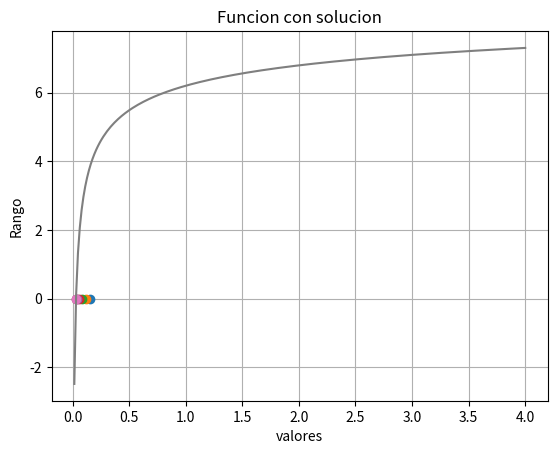
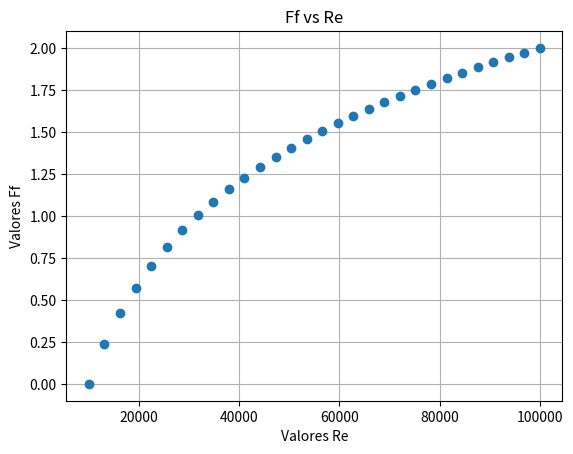
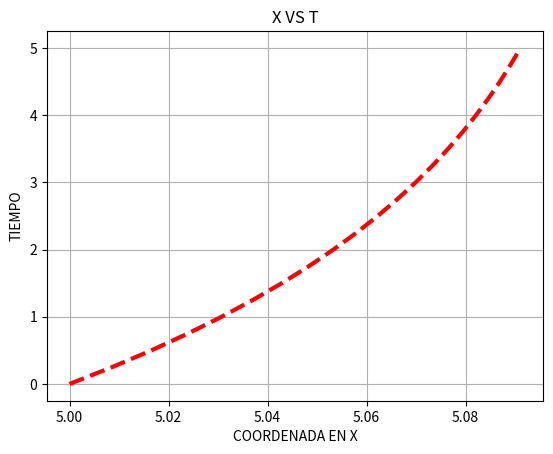
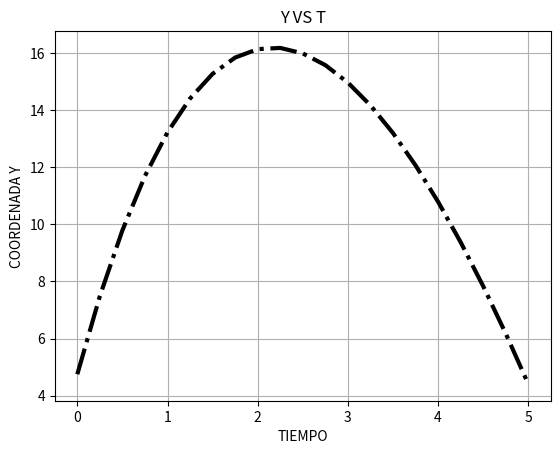
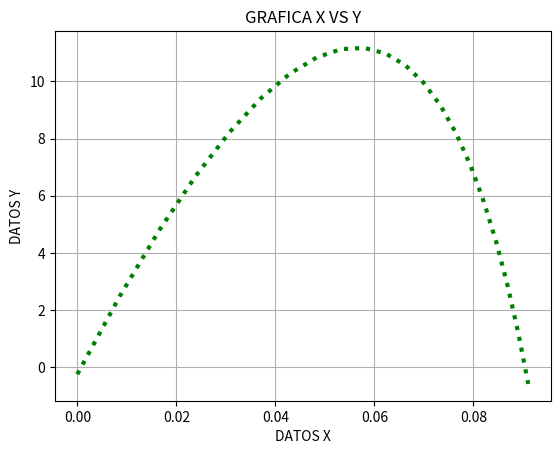
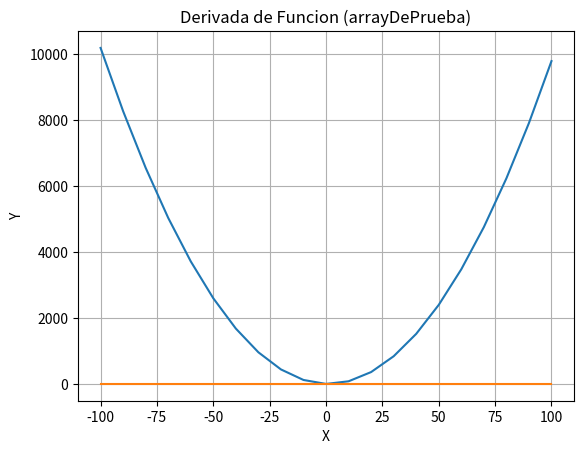
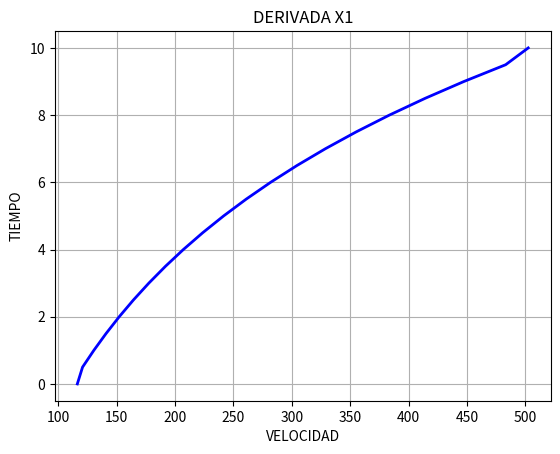
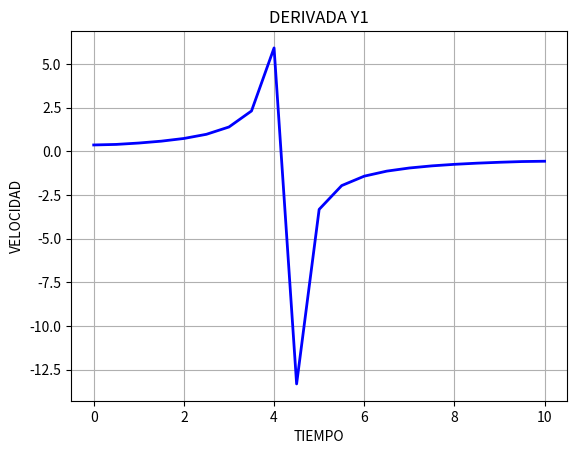
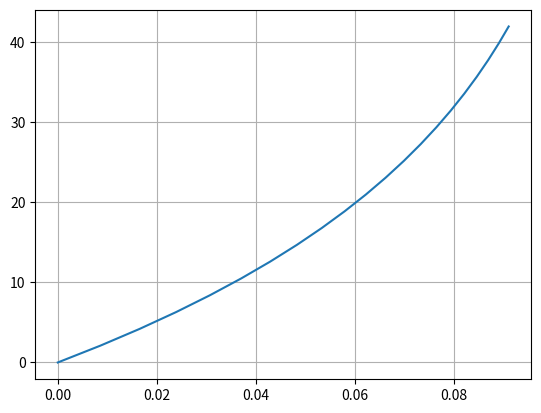
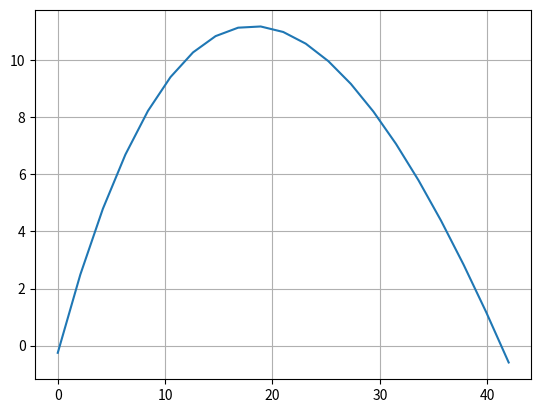
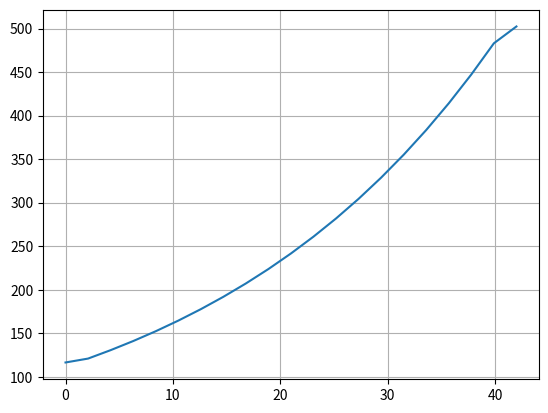
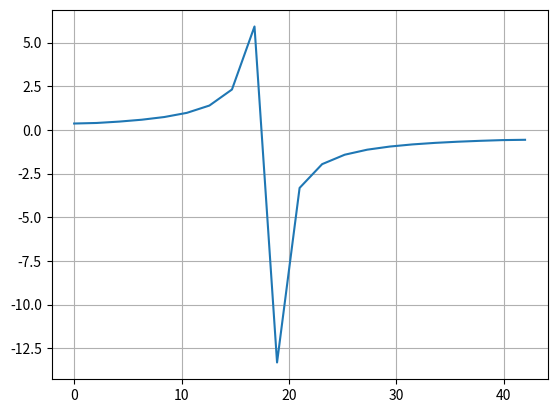

Write Python code to recreate these figures, in order.
""" 

parcial programacion

[redacted]

"""

# modulos 

import numpy as np 
import matplotlib.pyplot as plt 

#estimacion inicial  / punto principal 

x = 0.2

#valores de Re

d = 1e4
d2 = 1e5
d3 = 1e6

#valores particulares tomados por mi 

x2 = 0.1e-5
d1 = 1e2
x3 = 0

# funciones 

funcion_1 = lambda x: -2 * np.log10(2.51 / (d * np.sqrt(x))) - 1/np.sqrt(x)
funcion_2 = lambda x: -2 * np.log10(2.51 / (d2 * np.sqrt(x))) - 1/np.sqrt(x)
funcion_3 = lambda x: -2 * np.log10(2.51 / (d3 * np.sqrt(x))) - 1/np.sqrt(x)


#derivada de la funcion 

def devFuncion_1():
    
    x3 = x - ((d1-x2)/(funcion_1(d1)-funcion_1(x2))) * funcion_1(x2)
    
    return x3


# residual 

res = 1e-3

#numero de iteraciones maximas

nmax = 100


#ciclo para newthonrapshon

for k in range (0,nmax):
    
    x -= funcion_1(x)/devFuncion_1()
    
    print("Iteraciones :",k," // ",x-1)
    
    if (np.absolute(funcion_1(x)) < res):
        print("Iteraciones :",k+1," // ",x, "ES UNA BUENA ESTIMACION")
        break
    plt.plot(x,0,'o')

    k += k
    

#grafica de funcion con solucion de derivada

plt.Figure()
x1 = np.linspace(0,4,250)    
y1 = funcion_1(x1)
plt.grid()
plt.title("Funcion con solucion")
plt.plot(x1,y1)
plt.xlabel("valores")
plt.ylabel("Rango")

# grafica de datos obtenidos de Ff vs valore de Re

plt.figure()
d = np.linspace(1e4,1e5,30)
plt.title("Ff vs Re")
plt.grid()
plt.plot(d,funcion_1(x),'o')
plt.xlabel("Valores Re")
plt.ylabel("Valores Ff")



""" Punto dos """


# Parametros 

x0 = 1 #metros
y0 = 1 # metros 
xf = 10 # metros 
yf = 2 # metros 
T = 5 # segundos
g = 9.81 # m/s  


# Discretizacion 

N = 20
dT = T / N 
k1 = 1

# Vector coordenada x 

x = np.arange(0,T + dT , dT)
y = np.arange(0,T + dT , dT)


# Sistema

M = np.zeros([N+1,N+1])


#Frontera 0

M[0,0] = 1

# Nodos internos de dx/dt

for k in range (1,N):
    
    M[k,k-1] = 1
    M[k,k] = -52/25
    M[k,k+1] = 27/25
    
#Frontera 

M[-1,-2] = x0
M[-1,-1] = xf 

#Termino independiente

b = np.zeros([N+1,1])

b[N] = x0


# solucion de la ecuacion 

x1 = np.linalg.solve(M,b)

# Nodo interno de dy/dt

E = np.zeros([N+1,N+1])

E[0,0] = 1

for k in range (1,N):
    
    E[k,k-1] = 1
    E[k,k] = -52/25
    E[k,k+1] = 27/25
    
    
#Frontera 

E[-1,-2] = y0
E[-1,-1] = yf 

#Termino independiente

B = np.zeros([N+1,1])

for N in range (0,N):
    

    B[N] = -0.25



# solucion de la ecuacion 

y1 = np.linalg.solve(E,B)



# Graficas 

plt.figure()
plt.plot(T + x1,x,'r', linestyle ='--',linewidth = '3')
plt.grid()
plt.title('X VS T')
plt.xlabel('COORDENADA EN X')
plt.ylabel('TIEMPO')


plt.figure()
plt.plot(y,(T + y1),'k', linestyle ='-.',linewidth = '3')
plt.grid()
plt.title('Y VS T')
plt.xlabel('TIEMPO')
plt.ylabel('COORDENADA Y')

plt.figure()
plt.plot(x1,y1,'g', linestyle =':',linewidth = '3')
plt.grid()
plt.title('GRAFICA X VS Y')
plt.xlabel('DATOS X')
plt.ylabel('DATOS Y')


""" punto 3 """

# funcion derivada

def deriv(x1,x0,y1,y0):
    
    return (y1-y0)/(x1-x0)

# funcion Calculo de la derivada

def calculo(direccion,x1):
    
    dxdt = np.zeros([x1.size])
    
    for i in range(x1.size):
    
        if i == 0:
        
            dxdt[i] = deriv(x1[i+1], x1[i], direccion[i+1],direccion[i])
        
        elif i == (x1.size)-1 :
        
            dxdt[i] = deriv(x1[i], x1[i-1], direccion[i],direccion[i-1])
        
        else:
        
           dxdt[i] = deriv(x1[i+1], x1[i-1], direccion[i+1],direccion[i-1])
     
    return dxdt      

#funcion de prueba


def funcionp(x):
    return x**2 - 2*x - 5



arrayParaPrueba = np.linspace(-100,100,funcionp(x).size)
arrayParaPrueba2 = np.linspace(-100,100,funcionp(x).size)
derivadaDePrueba = calculo(funcionp(arrayParaPrueba),funcionp(arrayParaPrueba2))


plt.figure()
plt.title("Derivada de Funcion (arrayDePrueba)")
plt.xlabel('X')
plt.ylabel('Y')
plt.plot(arrayParaPrueba,funcionp(arrayParaPrueba))
plt.plot(arrayParaPrueba,derivadaDePrueba)
plt.grid()


""" 

    AQUI COMPROBE QUE SI ES EFECTIVA LA FUNCION PARA DERIVACION NUMERICA POR
    LA GRAFICA "" DERIVADA DE FUNCION (arrayDePrueba) "" 
    

"""

# arrays de puntos arbitrarios


tiempo = np.linspace(0, 10,x1.size)
tiempo2 = np.linspace(0, 10,y1.size)
x5 = np.arange(0,x1.size ,1)
y5 = np.arange(0,y1.size,1)

# calculo de los arrays 

xp = calculo(x5, x1)
yp = calculo(y5, y1)

        

#Graficas

plt.figure()
plt.plot(xp,tiempo,'b',linewidth = '2') 
plt.title("DERIVADA X1")    
plt.xlabel('VELOCIDAD')
plt.ylabel('TIEMPO')
plt.grid()


plt.figure()
plt.plot(tiempo2,yp,'b',linewidth = '2') 
plt.title("DERIVADA Y1")    
plt.xlabel('TIEMPO')
plt.ylabel('VELOCIDAD')
plt.grid()


""" punto 4 """


# vectores

xp2 = np.array([0,
               xp[20]])
yp2 = np.array([0,
               yp[20]])
x2 = np.array([0,
               0.09])
y2 = np.array([0,
               -0.58])

#funciones


def funcion1(t,y):
    
    y2 = y[1]
    
    
    k = 1
    
    dydt = np.array([y2, -k * y2])
    
    return dydt
    
    

def funcion2(t,y):
    
    y2 = y[1]
    
    k = 3
    
    
    dydt = np.array([y2, -g -k * y2])
                    
    return dydt                

# RUNGE-KUTTA METODO 

def rungeKutta(fun,t,y0):
    
    y = np.zeros([y0.size, t.size])
    
    
    y[:,0] = y0
    
    
    for k in range(0,t.size - 1):
        
        h = t[k+1] - t[k]
        k1 = fun(t[k], y[:,k])
        k2 = fun(t[k] + h/2 , y[:,k] + h * k1/2)
        k3 = fun(t[k] + h/2 , y[:,k] + h * k2/2)
        k4 = fun(t[k] + h, y[:,k] + h *k3)
        y[:,k+1] = y[:,k] + h * (k1 + 2*k2 + 2*k3 + k4)/6
        
    return y    


#solucion
solucion1 = rungeKutta(funcion1, tiempo, xp2)
solucion2 = rungeKutta(funcion2, tiempo, yp2)
solucion3 = rungeKutta(funcion2, tiempo, x2)
solucion4 = rungeKutta(funcion2, tiempo, y2)
solucion10 = np.linspace(0,solucion1.size,x1.size)


# grafica para Funcion1 
plt.figure()
plt.grid()
plt.plot(x1,solucion10)
# grafica para Funcion2 
plt.figure()
plt.grid()
plt.plot(solucion10,y1)
# grafica para Funcion3
plt.figure()
plt.grid()
plt.plot(solucion10,xp)
# grafica para Funcion4 
plt.figure()
plt.grid()
plt.plot(solucion10,yp)
    

    


   

    
        
        
        
        
        
    


    





        
    
        
        
        
    


















    


  












    





    
    





 
    
   
    
    


 


























